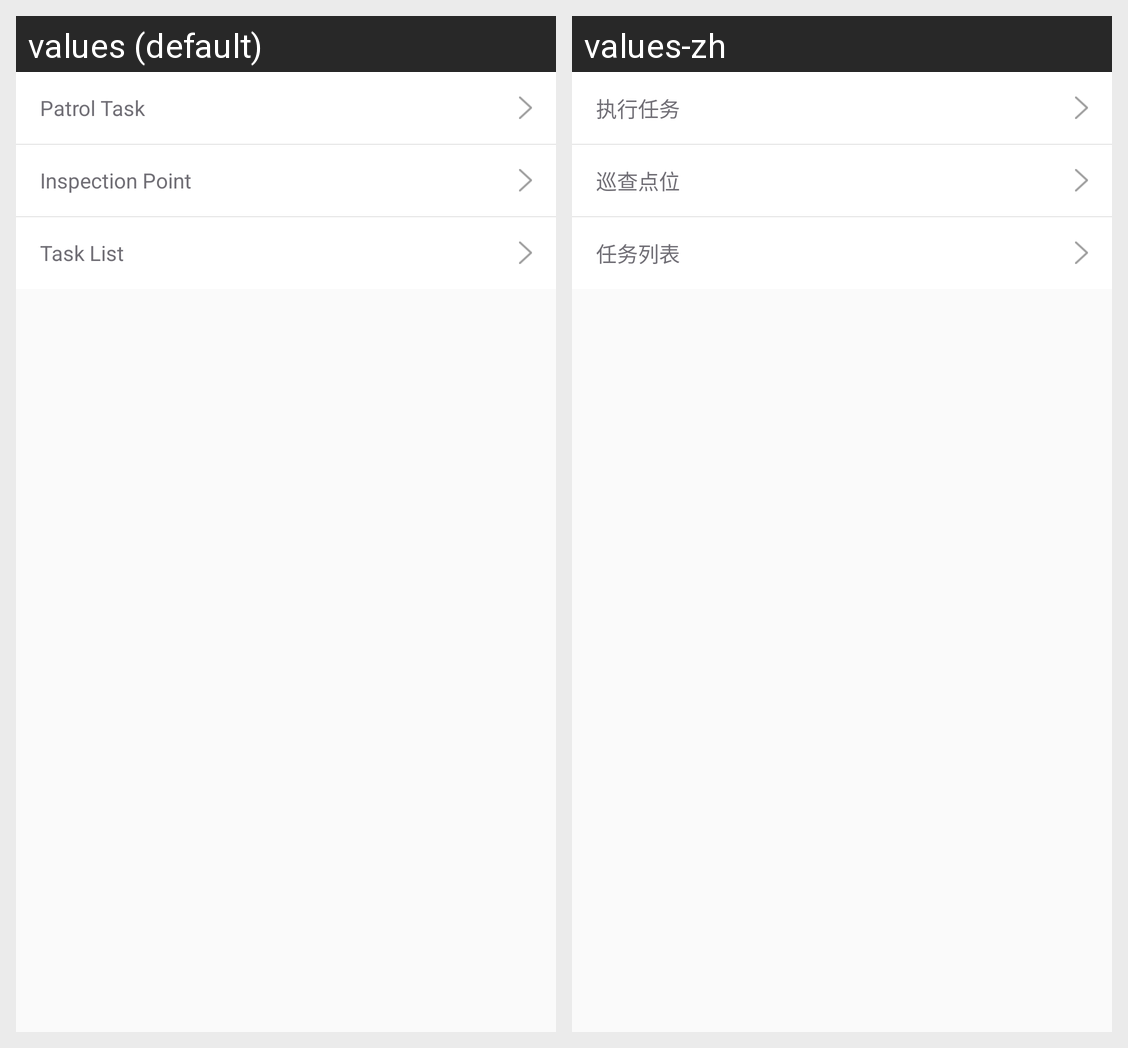

For this localized Android screen grid, give each drawn string resource with its value in every locale shown.
Android screen res/layout/service_patrol.xml rendered under 2 locales, left to right: values (default), values-zh. Device: Nexus 5 (rendered at 1080×1920; each locale shown at half size, 540×960, under a caption strip naming it); theme AppTheme.
Strings drawn on this screen, with the default value and each locale's value (text and hints the layout hard-codes, and strings that could not be matched under every locale, appear in the picture but are not listed):

patrol_task
  values: Patrol Task
  values-zh: 执行任务

inspection_point
  values: Inspection Point
  values-zh: 巡查点位

task_list
  values: Task List
  values-zh: 任务列表
